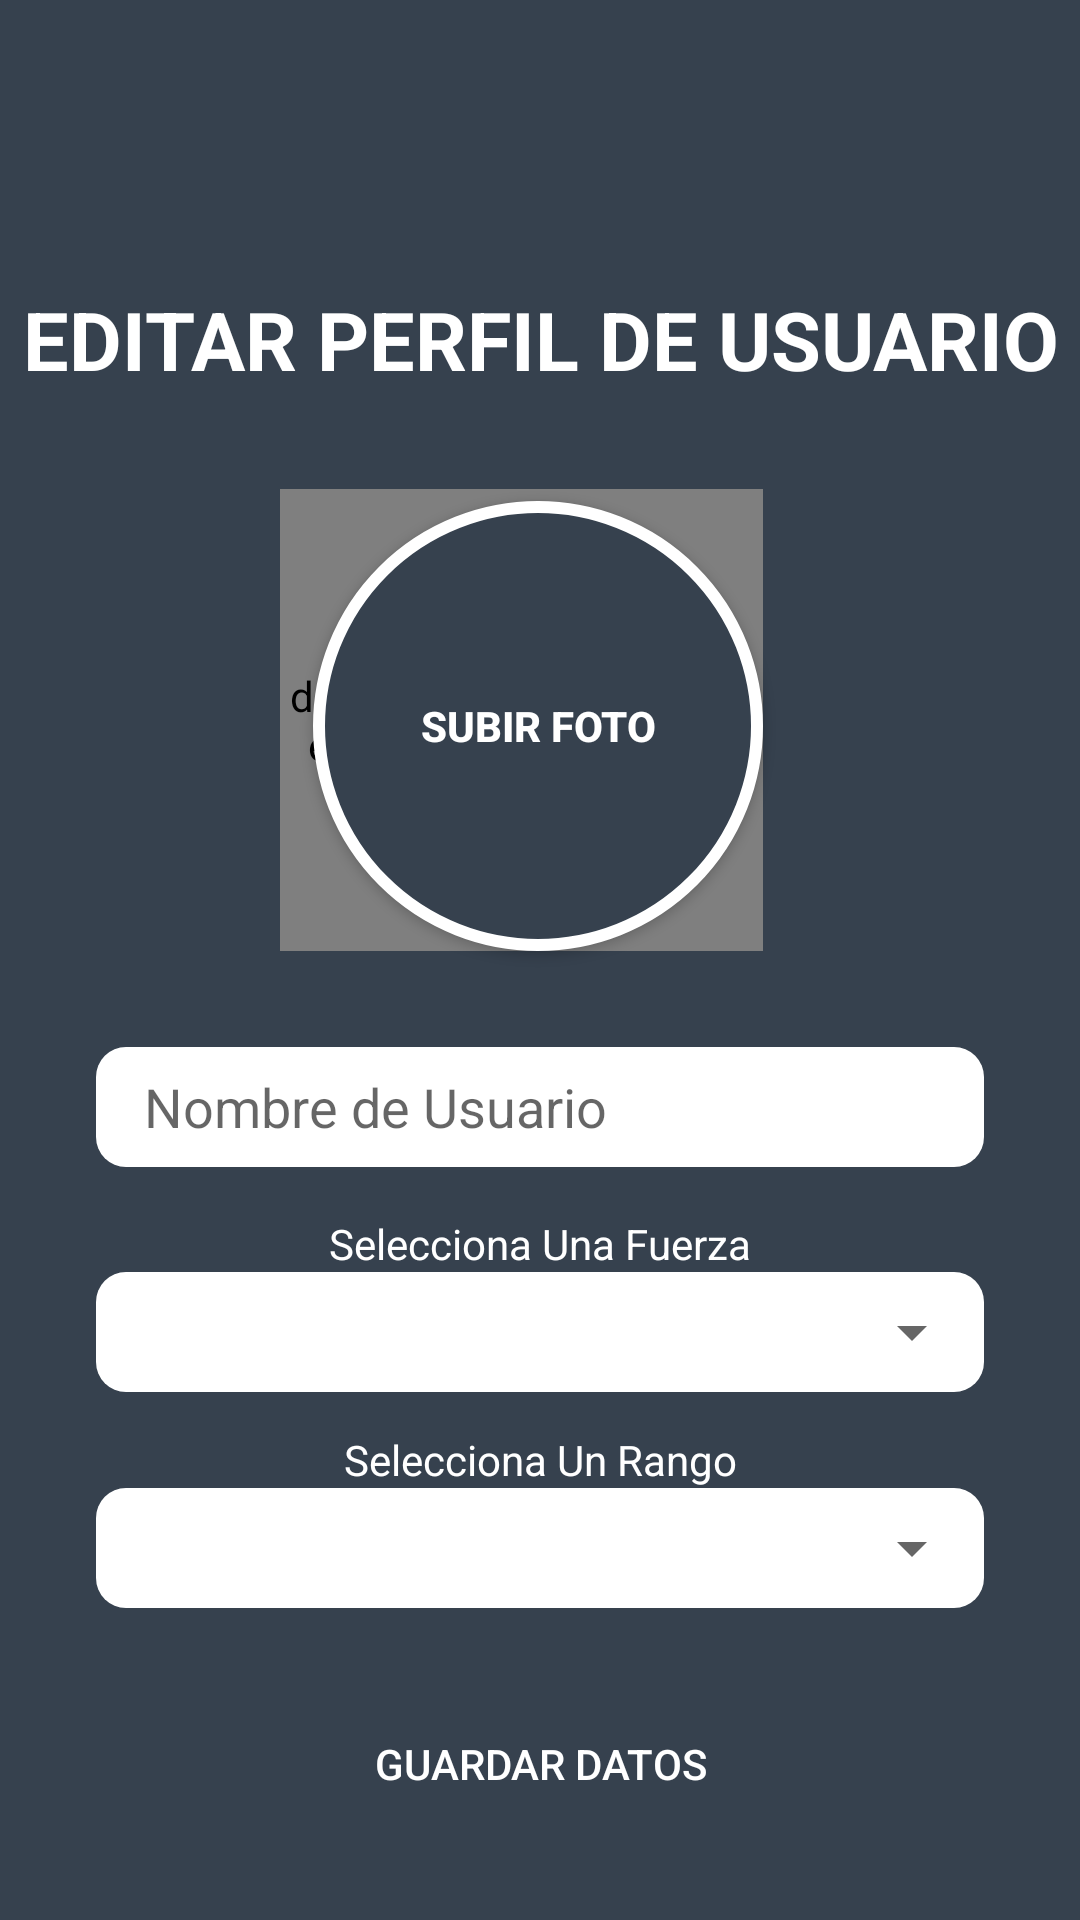

Here is an Android app screen rendered from its layout file. Give the layout XML and the strings, colors and styles it references.
<!-- AndroidManifest.xml: application theme AppTheme -->
<!-- res/layout/activity_profile.xml -->
<?xml version="1.0" encoding="utf-8"?>
<androidx.constraintlayout.widget.ConstraintLayout xmlns:android="http://schemas.android.com/apk/res/android"
    xmlns:app="http://schemas.android.com/apk/res-auto"
    xmlns:tools="http://schemas.android.com/tools"
    android:layout_width="match_parent"
    android:layout_height="match_parent"
    android:background="@color/colorPrimaryDark"
    tools:context=".profiles.ProfileActivity">

    <TextView
        android:id="@+id/text_profile"
        android:layout_width="match_parent"
        android:layout_height="wrap_content"
        android:layout_marginBottom="32dp"

        android:text="EDITAR PERFIL DE USUARIO"
        android:textAlignment="center"
        android:textColor="@android:color/white"
        android:textSize="27sp"
        android:textStyle="bold"
        app:layout_constraintBottom_toTopOf="@+id/selectphoto_imageview_profile"
        app:layout_constraintEnd_toEndOf="parent"
        app:layout_constraintStart_toStartOf="parent" />

    <Button
        android:id="@+id/selectphoto_button_profile"
        android:layout_width="150dp"
        android:layout_height="150dp"
        android:layout_marginStart="8dp"
        android:layout_marginEnd="8dp"
        android:layout_marginBottom="32dp"
        android:background="@drawable/rounded_button_image_selected"
        android:text="@string/upload_image"
        android:textColor="@android:color/white"
        android:textStyle="bold"
        app:layout_constraintBottom_toTopOf="@+id/edit_text_username"
        app:layout_constraintEnd_toEndOf="parent"
        app:layout_constraintHorizontal_bias="0.497"
        app:layout_constraintStart_toStartOf="parent" />

    <de.hdodenhof.circleimageview.CircleImageView
        android:id="@+id/selectphoto_imageview_profile"
        android:layout_width="161dp"
        android:layout_height="154dp"
        app:civ_border_width="4dp"
        app:layout_constraintBottom_toBottomOf="@+id/selectphoto_button_profile"
        app:layout_constraintEnd_toEndOf="@+id/selectphoto_button_profile"
        app:layout_constraintHorizontal_bias="1.0"
        app:layout_constraintStart_toStartOf="@+id/selectphoto_button_profile"
        app:layout_constraintTop_toTopOf="@+id/selectphoto_button_profile"
        app:layout_constraintVertical_bias="1.0" />

    <EditText
        android:id="@+id/edit_text_username"
        android:layout_width="match_parent"
        android:layout_height="40dp"
        android:layout_marginStart="32dp"
        android:layout_marginEnd="32dp"
        android:layout_marginBottom="16dp"
        android:background="@drawable/rounded_edit_text"
        android:ems="10"
        android:hint="Nombre de Usuario"
        android:inputType="textPersonName"
        android:paddingStart="16dp"
        app:layout_constraintBottom_toTopOf="@+id/text_view_force_selection"
        app:layout_constraintEnd_toEndOf="parent"
        app:layout_constraintHorizontal_bias="0.518"
        app:layout_constraintStart_toStartOf="parent" />

    

    


    <Button
        android:id="@+id/save_profile_button"
        android:layout_width="match_parent"
        android:layout_height="40dp"
        android:layout_marginStart="32dp"
        android:layout_marginEnd="32dp"
        android:layout_marginBottom="32dp"
        android:background="@drawable/rounded_button"
        android:text="Guardar Datos"
        android:textColor="@android:color/white"
        app:layout_constraintBottom_toBottomOf="parent"
        app:layout_constraintEnd_toEndOf="@+id/edit_text_username"
        app:layout_constraintStart_toStartOf="@+id/edit_text_username" />

    <LinearLayout
        android:id="@+id/linearLayout2"
        android:layout_width="match_parent"
        android:layout_height="wrap_content"
        android:layout_marginStart="32dp"
        android:layout_marginEnd="32dp"
        android:layout_marginBottom="32dp"
        android:background="@drawable/rounded_edit_text"
        android:gravity="center"
        android:orientation="horizontal"
        app:layout_constraintBottom_toTopOf="@+id/linearLayout"
        app:layout_constraintEnd_toEndOf="parent"
        app:layout_constraintStart_toStartOf="parent">

        <Spinner
            android:id="@+id/spinner_force"
            android:layout_width="match_parent"
            android:layout_height="40dp"
            android:textAlignment="center"/>

        <TextView
            android:id="@+id/text_view_show_force"
            android:layout_width="match_parent"
            android:layout_height="wrap_content"
            android:hint="Selecciona Una Fuerza"
            android:text="Selecciona Una Fuerza"
            android:textAlignment="center"
            android:visibility="gone"
            android:textColor="@color/colorAccent"
            android:textColorHint="@android:color/white"
            android:textSize="20sp" />
    </LinearLayout>

    <LinearLayout
        android:id="@+id/linearLayout"
        android:layout_width="match_parent"
        android:layout_height="wrap_content"
        android:layout_marginStart="32dp"
        android:layout_marginEnd="32dp"
        android:layout_marginBottom="32dp"
        android:background="@drawable/rounded_edit_text"
        android:gravity="center"
        android:orientation="horizontal"
        app:layout_constraintBottom_toTopOf="@+id/save_profile_button"
        app:layout_constraintEnd_toEndOf="parent"
        app:layout_constraintStart_toStartOf="parent">

        <Spinner
            android:id="@+id/spinner_ranks"
            android:layout_width="match_parent"
            android:layout_height="40dp"
            android:gravity="center" />

        <TextView
            android:id="@+id/text_view_show_rank"
            android:layout_width="match_parent"
            android:layout_height="wrap_content"
            android:hint="Selecciona Un Rango"
            android:text="Selecciona Un Rango"
            android:textAlignment="center"
            android:visibility="gone"
            android:textColor="@color/colorAccent"
            android:textColorHint="@android:color/white"
            android:textSize="20sp" />
    </LinearLayout>



    <TextView
        android:id="@+id/text_view_force_selection"
        android:layout_width="wrap_content"
        android:layout_height="wrap_content"
        android:text="Selecciona Una Fuerza"
        android:textColor="@color/colorTextIcons"
        app:layout_constraintBottom_toTopOf="@+id/linearLayout2"
        app:layout_constraintEnd_toEndOf="@+id/linearLayout2"
        app:layout_constraintStart_toStartOf="@+id/linearLayout2" />

    <TextView
        android:id="@+id/text_view_rank_selection"
        android:layout_width="wrap_content"
        android:layout_height="wrap_content"
        android:text="Selecciona Un Rango"
        android:textColor="@color/colorTextIcons"
        app:layout_constraintBottom_toTopOf="@+id/linearLayout"
        app:layout_constraintEnd_toEndOf="@+id/linearLayout"
        app:layout_constraintStart_toStartOf="@+id/linearLayout" />

</androidx.constraintlayout.widget.ConstraintLayout>
<!-- resources referenced by this layout -->
<resources>
  <color name="colorAccent">#2196F3</color>
  <color name="colorPrimaryDark">#36414E</color>
  <color name="colorTextIcons">#FFFFFF</color>
  <!-- drawable rounded_button_image_selected (drawable) -->
  <?xml version="1.0" encoding="utf-8"?>
  <shape xmlns:android="http://schemas.android.com/apk/res/android"
      android:shape="oval">
  <solid android:color="@color/colorPrimaryDark"/>
      />
      <stroke android:color="@android:color/white" android:width="4dp"/>
  </shape>
  <!-- drawable rounded_edit_text (drawable) -->
  <?xml version="1.0" encoding="utf-8"?>
  <shape xmlns:android="http://schemas.android.com/apk/res/android">
  
      <solid android:color="@color/colorTextIcons"/>
      <corners android:radius="10dp"/>
  
  </shape>
  <string name="upload_image">Subir Foto</string>
  <style name="AppTheme" parent="Theme.AppCompat.Light.DarkActionBar">
          
          <item name="colorPrimary">#3F51B5</item>
          <item name="colorPrimaryDark">#303F9F</item>
          <item name="colorAccent">#2196F3</item>
      </style>
</resources>
